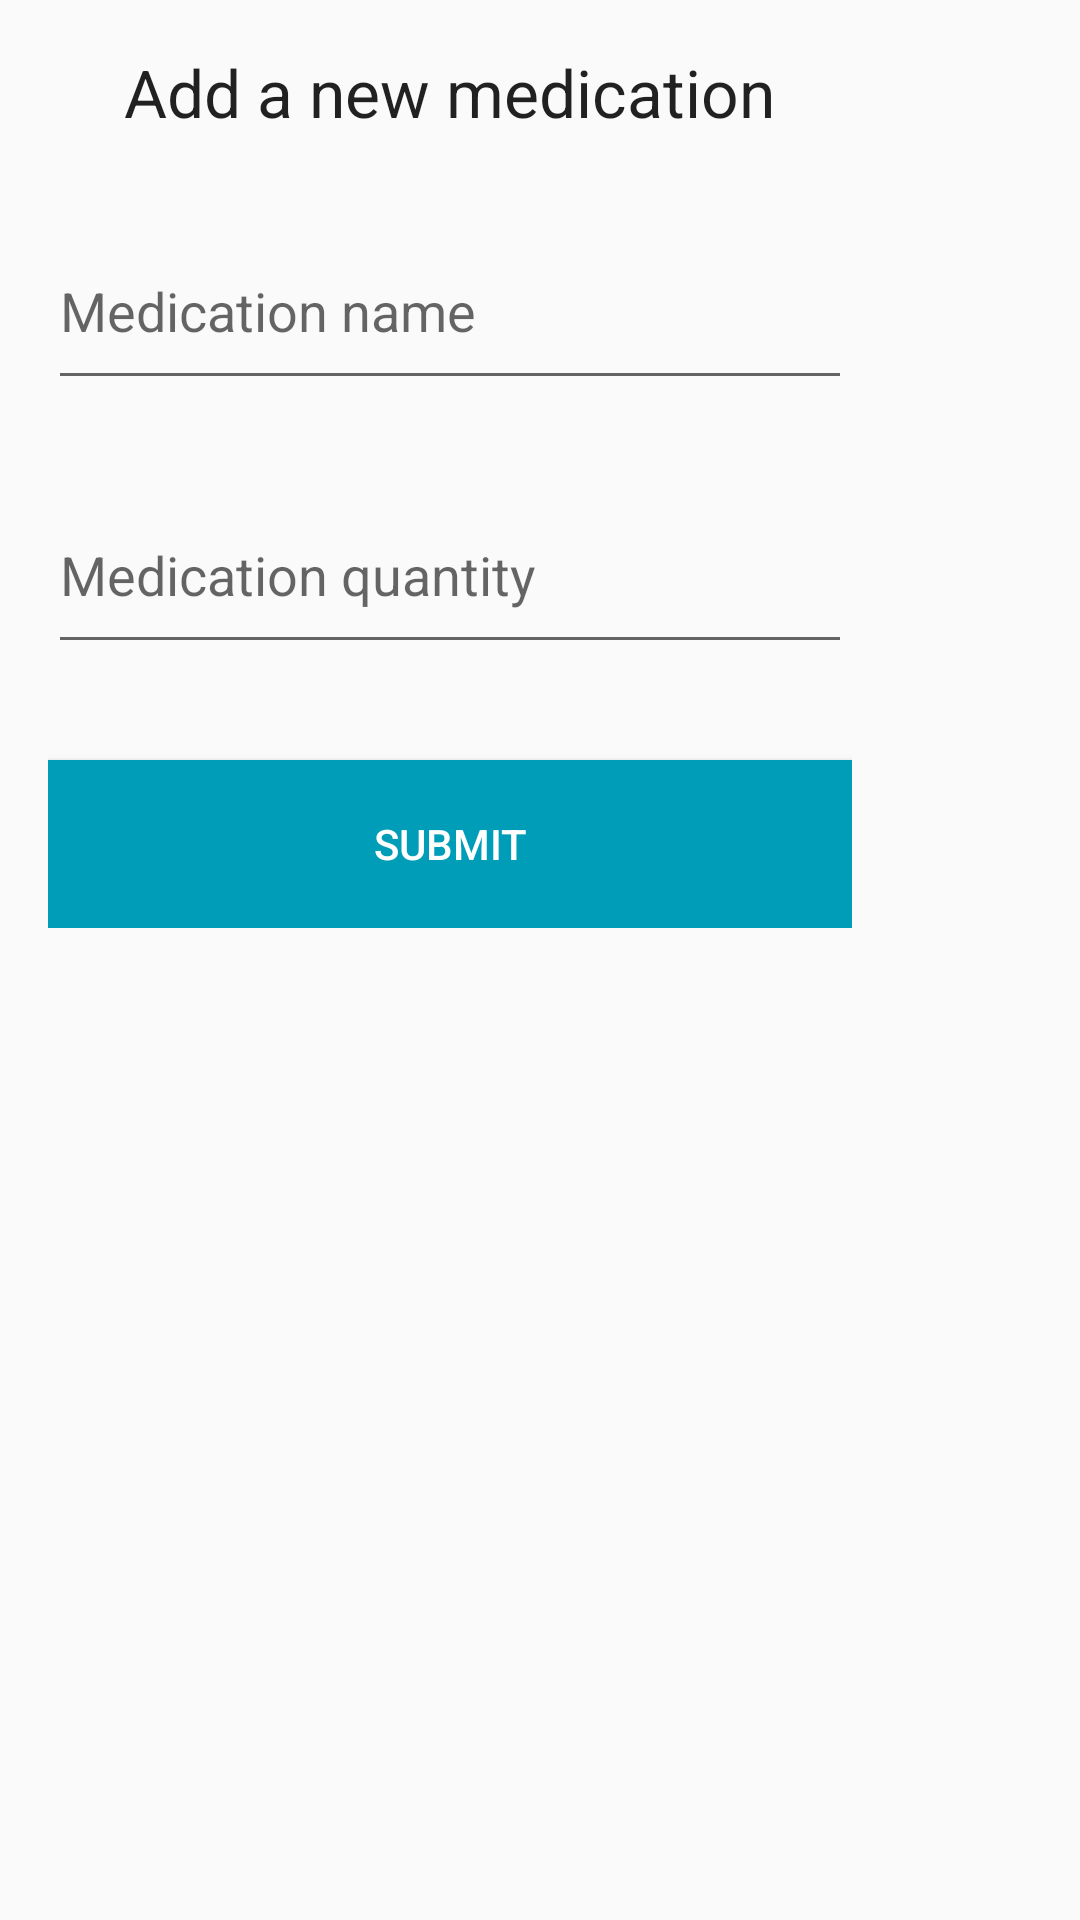

Produce the Android XML layout that renders to this screen, including the resource entries it uses.
<!-- AndroidManifest.xml: application theme AppTheme -->
<!-- res/layout/fragment_add_med_dialog.xml -->
<?xml version="1.0" encoding="utf-8"?>
<androidx.core.widget.NestedScrollView xmlns:android="http://schemas.android.com/apk/res/android"
    xmlns:tools="http://schemas.android.com/tools"
    android:layout_width="match_parent"
    android:layout_height="match_parent">

    <LinearLayout
        android:layout_width="300dp"
        android:layout_height="300dp"
        android:orientation="vertical"
        android:padding="16dp"
        tools:context=".ui.newmed.AddMedDialogFragment">

        <TextView
            style="@style/TextAppearance.AppCompat.Large"
            android:layout_width="wrap_content"
            android:layout_height="wrap_content"
            android:layout_gravity="center_horizontal"
            android:text="@string/add_new_medication"/>

        <com.google.android.material.textfield.TextInputLayout
            android:id="@+id/addMedNameInputContainer"
            android:layout_width="match_parent"
            android:layout_height="72dp"
            android:layout_marginTop="16dp"
            android:hint="@string/medication_name">

            <com.google.android.material.textfield.TextInputEditText
                android:id="@+id/addMedNameInput"
                android:layout_width="match_parent"
                android:layout_height="match_parent"
                android:ellipsize="end"
                android:imeOptions="actionNext"
                android:inputType="text"
                android:maxLines="1" />

        </com.google.android.material.textfield.TextInputLayout>

        <com.google.android.material.textfield.TextInputLayout
            android:id="@+id/addMedQuantityInputContainer"
            android:layout_width="match_parent"
            android:layout_height="72dp"
            android:layout_marginTop="16dp"
            android:hint="@string/medication_quantity">

            <com.google.android.material.textfield.TextInputEditText
                android:id="@+id/addMedQuantityInput"
                android:layout_width="match_parent"
                android:layout_height="match_parent"
                android:inputType="number" />

        </com.google.android.material.textfield.TextInputLayout>

        <Button
            android:id="@+id/addMedSubmitButton"
            android:layout_width="match_parent"
            android:layout_height="56dp"
            android:layout_marginTop="32dp"
            android:background="@color/blue3"
            android:text="@string/submit"
            android:textAllCaps="true"
            android:textColor="@color/white"
            android:textSize="14sp" />

    </LinearLayout>

</androidx.core.widget.NestedScrollView>
<!-- resources referenced by this layout -->
<resources>
  <color name="blue3">#009DB8</color>
  <color name="white">#FFFFFF</color>
  <string name="add_new_medication">Add a new medication</string>
  <string name="medication_name">Medication name</string>
  <string name="medication_quantity">Medication quantity</string>
  <string name="submit">Submit</string>
  <style name="AppTheme" parent="Theme.AppCompat.DayNight.DarkActionBar">
          <item name="colorPrimary">@color/grey14</item>
          <item name="colorPrimaryDark">@color/black</item>
          <item name="colorAccent">@color/blue3</item>
      </style>
  <color name="grey14">#28282C</color>
  <color name="black">#000000</color>
</resources>
